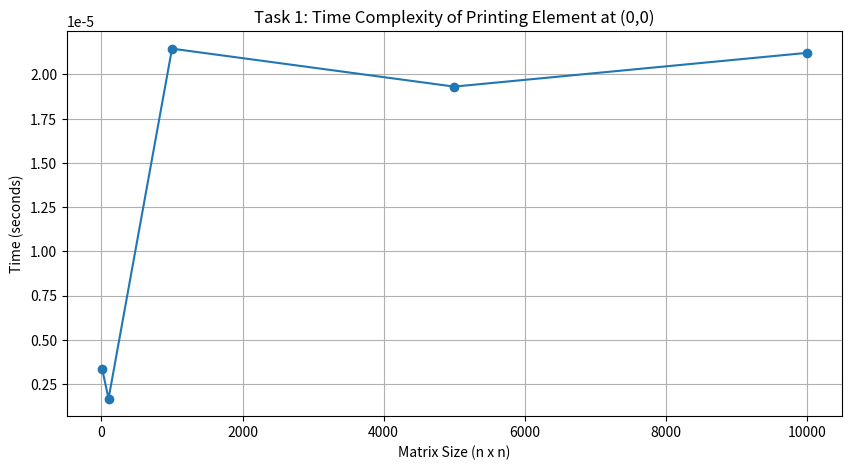

Reproduce this figure in Python.
import numpy as np
import time
import matplotlib.pyplot as plt

def print_element(matrix):
    return matrix[0][0]

# Testing the time complexity for different sizes of matrices
sizes = [10, 100, 1000, 5000, 10000]
times = []

for size in sizes:
    matrix = np.random.randint(1, 100, (size, size))
    start_time = time.time()
    print_element(matrix)
    end_time = time.time()
    times.append(end_time - start_time)

# Plotting the results
plt.figure(figsize=(10, 5))
plt.plot(sizes, times, marker='o')
plt.title('Task 1: Time Complexity of Printing Element at (0,0)')
plt.xlabel('Matrix Size (n x n)')
plt.ylabel('Time (seconds)')
plt.grid()
plt.show()
